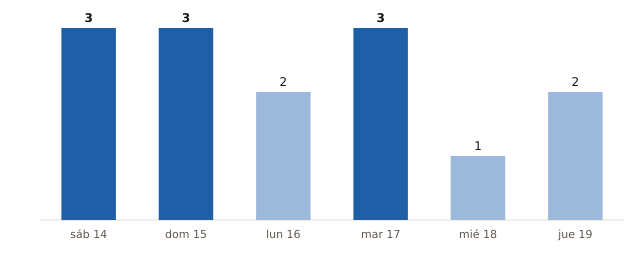

Values plotted in this chart, from the file beside it:
fecha, municipios_prob_90_o_mas
2026-11-14, 3
2026-11-15, 3
2026-11-16, 2
2026-11-17, 3
2026-11-18, 1
2026-11-19, 2
